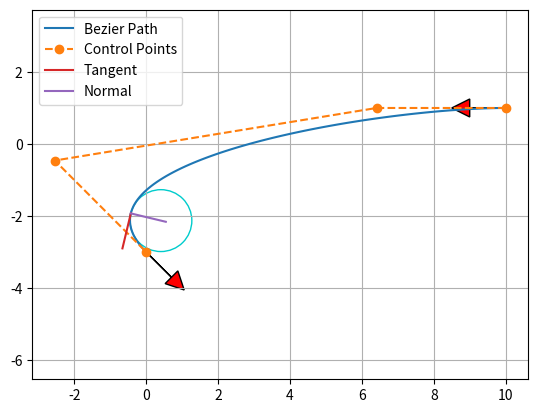

Source code (Python):
"""

Path planning with Bezier curve.

[redacted]

"""

import matplotlib.pyplot as plt
import numpy as np
import scipy.special

show_animation = True

def calc_4points_bezier_path(sx, sy, syaw, ex, ey, eyaw, offset):
    """
    Compute control points and path given start and end position.

    :param sx: (float) x-coordinate of the starting point
    :param sy: (float) y-coordinate of the starting point
    :param syaw: (float) yaw angle at start
    :param ex: (float) x-coordinate of the ending point
    :param ey: (float) y-coordinate of the ending point
    :param eyaw: (float) yaw angle at the end
    :param offset: (float)
    :return: (numpy array, numpy array)
    """

    # 3er Regla para Splines. Se calcula la distancia de los puntos de control
    dist = np.hypot(sx - ex, sy - ey) / offset

    # Puntos de control tangentes a la linea de inicio y fin (f. de angulos)
    control_points = np.array(
        [[sx, sy],
         [sx + dist * np.cos(syaw), sy + dist * np.sin(syaw)],
         [ex - dist * np.cos(eyaw), ey - dist * np.sin(eyaw)],
         [ex, ey]])

    path = calc_bezier_path(control_points, n_points=100)

    return path, control_points

def calc_bezier_path(control_points, n_points=100):
    """
    Compute bezier path (trajectory) given control points.

    :param control_points: (numpy array)
    :param n_points: (int) number of points in the trajectory
    :return: (numpy array)
    """

    traj = []
    # Para cada t, se calcula un punto en la curva bezier y se agrega a traj[]
    for t in np.linspace(0, 1, n_points):
        traj.append(bezier(t, control_points))

    return np.array(traj)

def bezier(t, control_points):
    """
    Return one point on the bezier curve.

    :param t: (float) number in [0, 1]
    :param control_points: (numpy array)
    :return: (numpy array) Coordinates of the point
    """
    n = len(control_points) - 1
    return np.sum([bernstein_poly(n, i, t) * control_points[i] for i in range(n + 1)], axis=0)

def bernstein_poly(n, i, t):
    """
    Bernstein polynom.

    :param n: (int) polynom degree
    :param i: (int)
    :param t: (float)
    :return: (float)
    """
    return scipy.special.comb(n, i) * t ** i * (1 - t) ** (n - i)


def bezier_derivatives_control_points(control_points, n_derivatives):
    """
    Compute control points of the successive derivatives of a given bezier curve.

    A derivative of a bezier curve is a bezier curve.
    See https://pomax.github.io/bezierinfo/#derivatives
    for detailed explanations

    :param control_points: (numpy array)
    :param n_derivatives: (int)
    e.g., n_derivatives=2 -> compute control points for first and second derivatives
    :return: ([numpy array])
    """
    w = {0: control_points}
    for i in range(n_derivatives):
        n = len(w[i])
        w[i + 1] = np.array([(n - 1) * (w[i][j + 1] - w[i][j])
                             for j in range(n - 1)])
    return w


def curvature(dx, dy, ddx, ddy):
    """
    Compute curvature at one point given first and second derivatives.

    :param dx: (float) First derivative along x axis
    :param dy: (float)
    :param ddx: (float) Second derivative along x axis
    :param ddy: (float)
    :return: (float)
    """
    return (dx * ddy - dy * ddx) / (dx ** 2 + dy ** 2) ** (3 / 2)


def plot_arrow(x, y, yaw, length=1.0, width=0.5, fc="r", ec="k"):  # pragma: no cover
    """Plot arrow."""
    if not isinstance(x, float):
        for (ix, iy, iyaw) in zip(x, y, yaw):
            plot_arrow(ix, iy, iyaw)
    else:
        plt.arrow(x, y, length * np.cos(yaw), length * np.sin(yaw),
                  fc=fc, ec=ec, head_width=width, head_length=width)
        plt.plot(x, y)


def main():
    """Plot an example bezier curve."""
    start_x = 10.0  # [m]
    start_y = 1.0  # [m]
    start_yaw = np.radians(180.0)  # [rad]

    end_x = -0.0  # [m]
    end_y = -3.0  # [m]
    end_yaw = np.radians(-45.0)  # [rad]
    offset = 3.0

    # Compute control points and path
    path, control_points = calc_4points_bezier_path(
        start_x, start_y, start_yaw, end_x, end_y, end_yaw, offset)

    # Note: alternatively, instead of specifying start and end position
    # you can directly define n control points and compute the path:
    # control_points = np.array([[5., 1.], [-2.78, 1.], [-11.5, -4.5], [-6., -8.]])
    # path = calc_bezier_path(control_points, n_points=100)

    # Display the tangent, normal and radius of cruvature at a given point
    t = 0.85  # Number in [0, 1]
    x_target, y_target = bezier(t, control_points)
    derivatives_cp = bezier_derivatives_control_points(control_points, 2)
    point = bezier(t, control_points)
    dt = bezier(t, derivatives_cp[1])
    ddt = bezier(t, derivatives_cp[2])
    # Radius of curvature
    radius = 1 / curvature(dt[0], dt[1], ddt[0], ddt[1])
    # Normalize derivative
    dt /= np.linalg.norm(dt, 2)
    tangent = np.array([point, point + dt])
    normal = np.array([point, point + [- dt[1], dt[0]]])
    curvature_center = point + np.array([- dt[1], dt[0]]) * radius
    circle = plt.Circle(tuple(curvature_center), radius,
                        color=(0, 0.8, 0.8), fill=False, linewidth=1)

    assert path.T[0][0] == start_x, "path is invalid"
    assert path.T[1][0] == start_y, "path is invalid"
    assert path.T[0][-1] == end_x, "path is invalid"
    assert path.T[1][-1] == end_y, "path is invalid"

    if show_animation:  # pragma: no cover
        fig, ax = plt.subplots()
        ax.plot(path.T[0], path.T[1], label="Bezier Path")
        ax.plot(control_points.T[0], control_points.T[1],
                '--o', label="Control Points")
        ax.plot(x_target, y_target)
        ax.plot(tangent[:, 0], tangent[:, 1], label="Tangent")
        ax.plot(normal[:, 0], normal[:, 1], label="Normal")
        ax.add_artist(circle)
        plot_arrow(start_x, start_y, start_yaw)
        plot_arrow(end_x, end_y, end_yaw)
        ax.legend()
        ax.axis("equal")
        ax.grid(True)
        plt.show()


def main2():
    """Show the effect of the offset."""
    start_x = 10.0  # [m]
    start_y = 1.0  # [m]
    start_yaw = np.radians(180.0)  # [rad]

    end_x = -0.0  # [m]
    end_y = -3.0  # [m]
    end_yaw = np.radians(-45.0)  # [rad]

    for offset in np.arange(1.0, 5.0, 1.0):
        path, control_points = calc_4points_bezier_path(
            start_x, start_y, start_yaw, end_x, end_y, end_yaw, offset)
        assert path.T[0][0] == start_x, "path is invalid"
        assert path.T[1][0] == start_y, "path is invalid"
        assert path.T[0][-1] == end_x, "path is invalid"
        assert path.T[1][-1] == end_y, "path is invalid"

        if show_animation:  # pragma: no cover
            plt.plot(path.T[0], path.T[1], label="Offset=" + str(offset))

    if show_animation:  # pragma: no cover
        plot_arrow(start_x, start_y, start_yaw)
        plot_arrow(end_x, end_y, end_yaw)
        plt.legend()
        plt.axis("equal")
        plt.grid(True)
        plt.show()


if __name__ == '__main__':
    main()
    #main2()